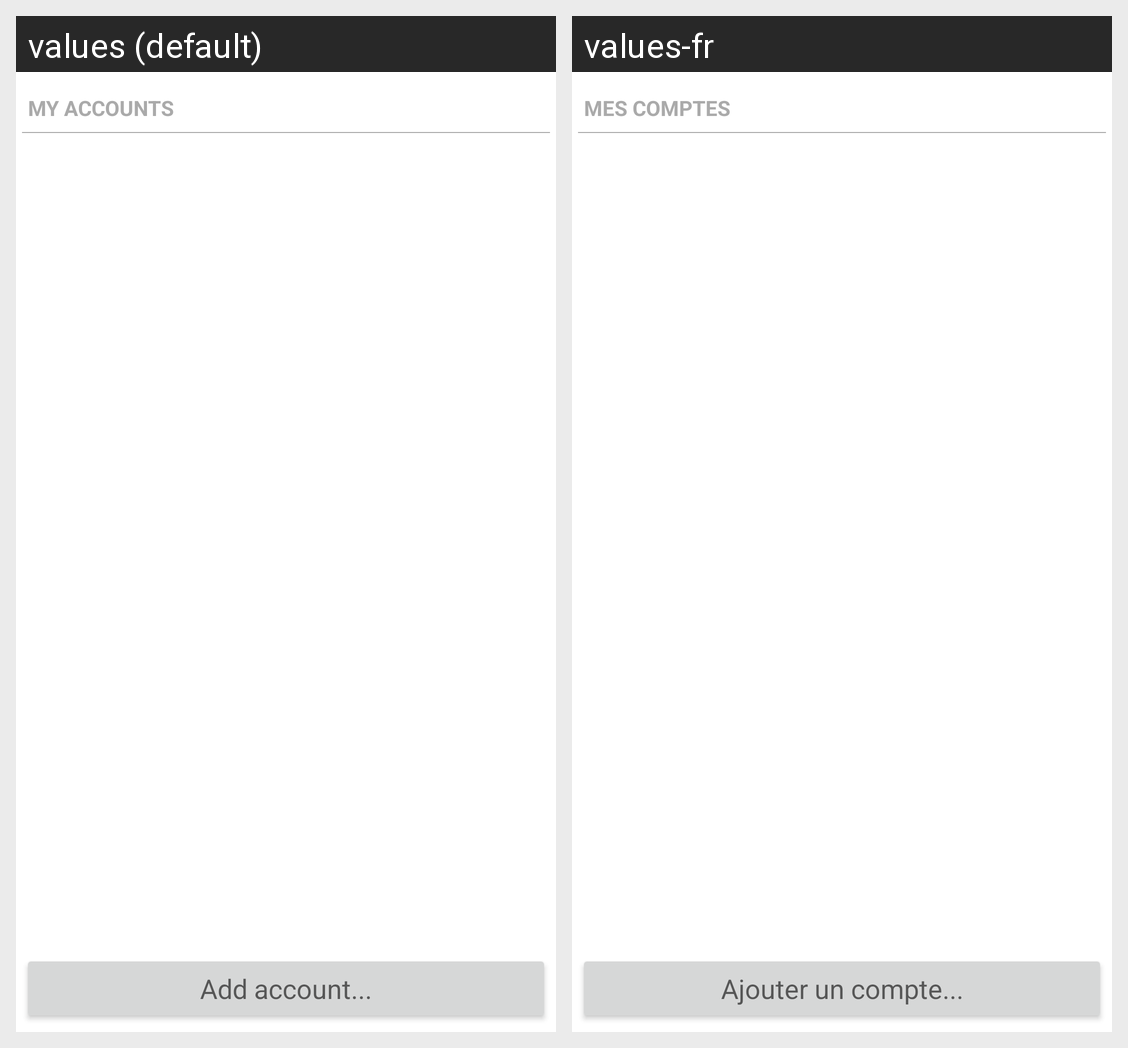

This grid shows one Android layout under two languages. Give, for every string resource on the screen, its name, the default text and each shown locale's text.
Android screen res/layout/my_accounts.xml rendered under 2 locales, left to right: values (default), values-fr. Device: Nexus 5 (rendered at 1080×1920; each locale shown at half size, 540×960, under a caption strip naming it); theme Theme.MaterialComponents.DayNight.NoActionBar.
Strings drawn on this screen, with the default value and each locale's value (text and hints the layout hard-codes, and strings that could not be matched under every locale, appear in the picture but are not listed):

myAccountsTitle
  values: MY ACCOUNTS
  values-fr: MES COMPTES

addAccount
  values: Add account...
  values-fr: Ajouter un compte...
